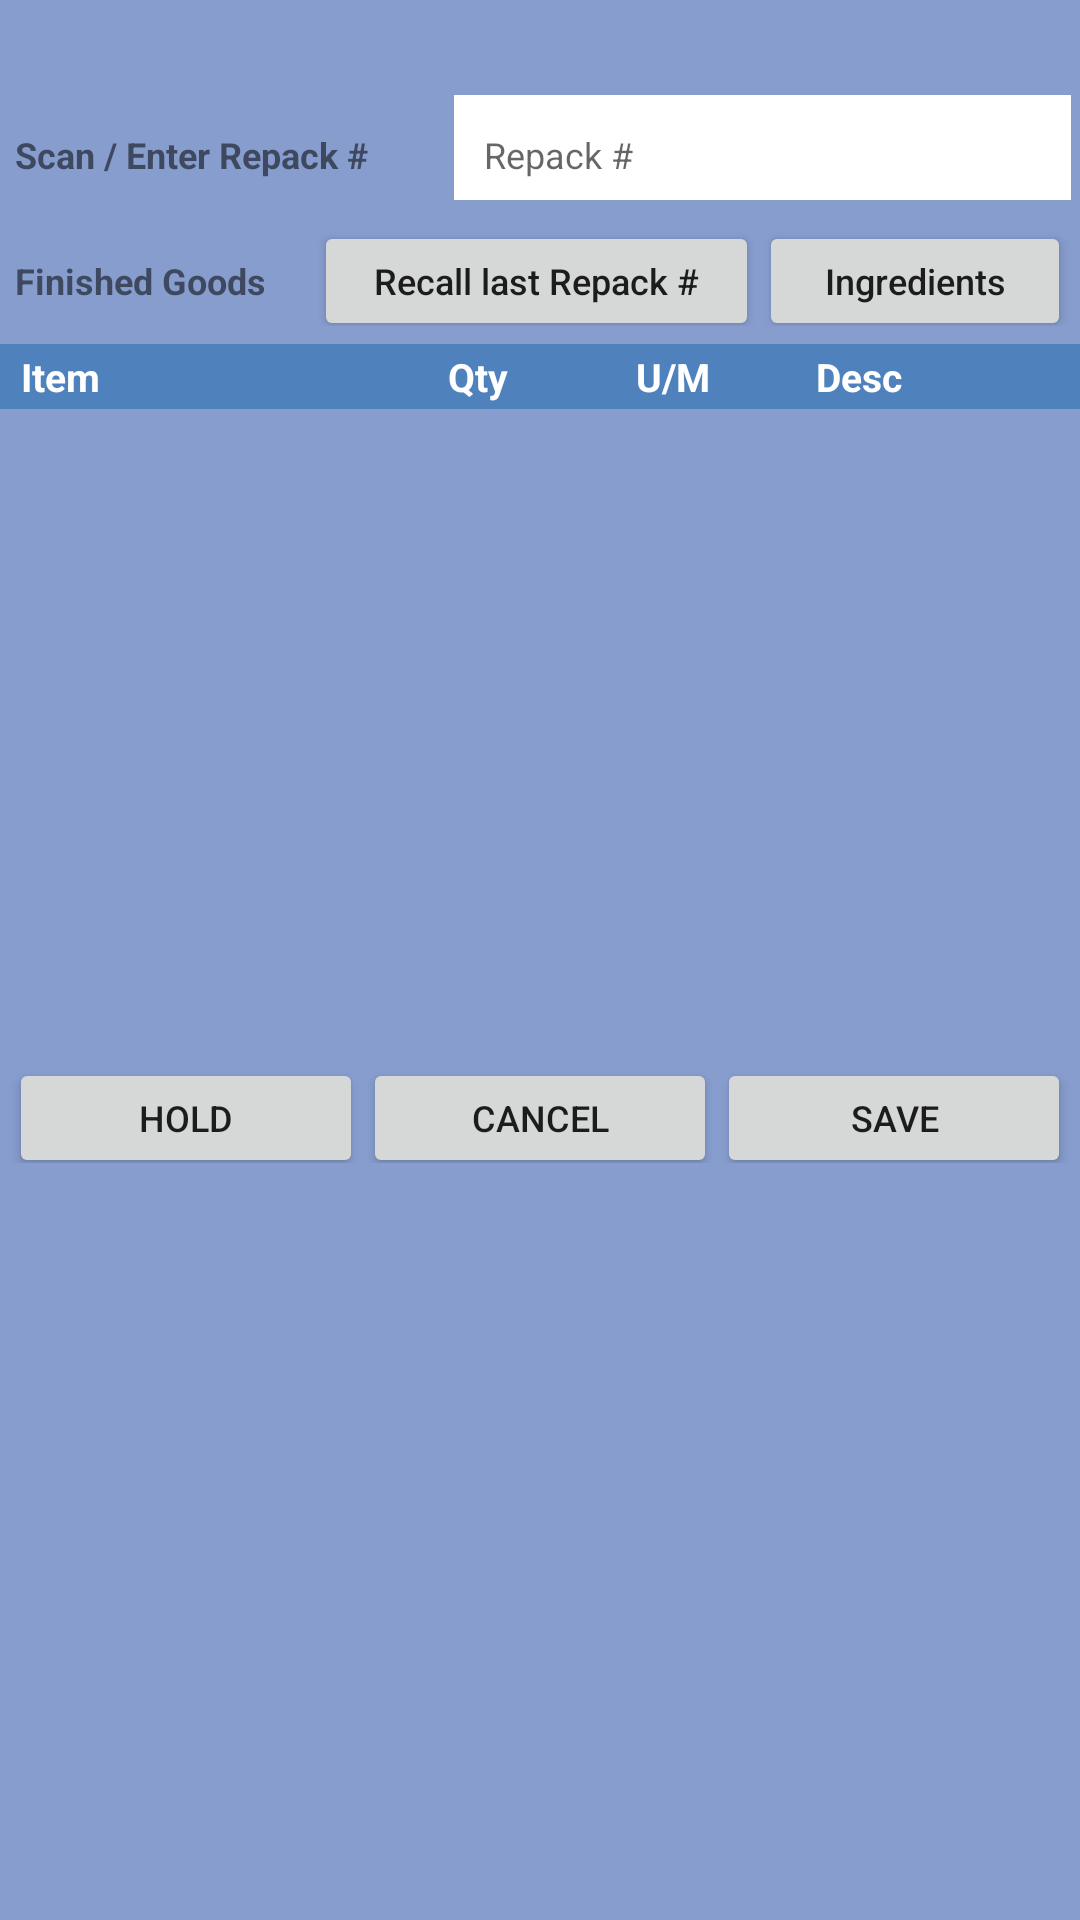

This screen was rendered from an Android layout file. Write that file and the resources it references.
<!-- AndroidManifest.xml: application theme AppTheme -->
<!-- res/layout/activity_pick_repack.xml -->
<?xml version="1.0" encoding="utf-8"?>
<RelativeLayout xmlns:android="http://schemas.android.com/apk/res/android"
    android:layout_width="match_parent"
    android:layout_height="match_parent"
    android:background="@drawable/backgroundcolor">


    <TableRow
        android:id="@+id/tablerowRepack"
        android:layout_width="fill_parent"
        android:layout_height="wrap_content"
        android:layout_marginLeft="3dp"
        android:layout_marginTop="5dp"
        android:layout_marginRight="3dp"
        android:layout_marginBottom="0dp"
        android:layout_weight="1">
        <TextView
            android:layout_weight="0.55"
            android:gravity="center_vertical"
            android:paddingLeft="10dp"
            android:textStyle="bold"
            android:layout_height="wrap_content"
            android:layout_width="fill_parent"
            android:visibility="invisible"
            android:textSize="16sp"/>
        <ImageView

            android:visibility="invisible"
            android:layout_width="30dp"
            android:layout_height="wrap_content"
            android:textSize="14sp"
            android:textAllCaps="false"

            />
        <ImageView

            android:layout_width="5dp"
            android:layout_height="wrap_content"
            android:visibility="invisible"
            android:textSize="14sp"
            android:textAllCaps="false"

            />

        <TextView
            android:id="@+id/repackNum"
            android:layout_weight="0.50"
            android:gravity="center_vertical"
            android:paddingLeft="10dp"
            android:layout_height="wrap_content"
            android:singleLine="true"
            android:textSize="12sp">
        </TextView>
    </TableRow>


    <TableRow
        android:id="@+id/tablerow2"
        android:layout_width="fill_parent"
        android:layout_below="@+id/tablerowRepack"
        android:layout_height="35dp"
        android:layout_marginLeft="3dp"
        android:layout_marginTop="5dp"
        android:layout_marginRight="3dp"
        android:layout_marginBottom="6dp"
        android:layout_weight="1">
        <TextView
            android:layout_weight="0.80"
            android:gravity="center_vertical"
            android:paddingLeft="2dp"
            android:textStyle="bold"
            android:layout_height="40dp"
            android:layout_width="370dp"
            android:text="@string/scanRepack"
            android:textSize="12sp"/>
        <ImageView
            android:id="@+id/btn_pickRepack"
            android:visibility="invisible"
            android:layout_width="10dp"
            android:layout_height="40dp"
            android:src="@drawable/ic_baseline_search_24"
            android:textAllCaps="false"

            />   
        <ImageView
            android:id="@+id/gh"
            android:layout_width="5dp"
            android:layout_height="40dp"
            android:textSize="14sp"
            android:textAllCaps="false"

            />

        <EditText
            android:id="@+id/edtRepackNum"
            android:layout_weight="0.50"
            android:gravity="center_vertical"
            android:paddingLeft="10dp"
            android:background="@color/colorWhite"
            android:layout_height="40dp"
            android:hint="Repack #"
            android:maxLength="10"
            android:singleLine="true"
            android:textSize="12sp">
        </EditText>
    </TableRow>

    <TableRow
        android:id="@+id/tableIngreidan"
        android:layout_width="fill_parent"
        android:layout_height="35dp"
        android:layout_below="@+id/tablerow2"
        android:layout_marginLeft="3dp"
        android:layout_marginTop="1dp"
        android:layout_marginRight="3dp"
        android:layout_alignParentStart="true"
        android:layout_marginBottom="1dp">

        <TextView
            android:id="@+id/lk"
            android:layout_width="wrap_content"
            android:layout_height="40dp"
            android:layout_weight="1"
            android:paddingLeft="2dp"
            android:text="@string/finishedGoods"
            android:textSize="12sp"
            android:textStyle="bold" />

        <Button
            android:id="@+id/recallLstDTE"
            android:layout_width="wrap_content"
            android:layout_height="40dp"
            android:layout_weight="1"
            android:text="@string/recall_last_repack"
            android:textAllCaps="false"
            android:textSize="12sp" />

        <Button
            android:id="@+id/btn_ingredients"
            android:layout_width="wrap_content"
            android:layout_height="40dp"
            android:layout_weight="1"
            android:text="@string/ingredients"
            android:textAllCaps="false"
            android:textSize="12sp" />

    </TableRow>




        <LinearLayout
            android:id="@+id/ll_listview"
            android:layout_width="wrap_content"
            android:layout_height="25dp"
            android:layout_below="@+id/tableIngreidan"
            android:layout_marginTop="5dp"
            android:orientation="vertical">

            <LinearLayout
                android:id="@+id/lay_TranslistTitle"
                android:layout_width="fill_parent"
                android:layout_height="wrap_content"
                android:background="#4f81bd"
                android:orientation="horizontal"
                android:padding="2dp">

                <TextView
                    android:layout_width="110dp"
                    android:layout_height="wrap_content"
                    android:gravity="center|left"
                    android:paddingLeft="5dp"
                    android:text="@string/txt_item"
                    android:textAppearance="?android:attr/textAppearanceSmall"
                    android:textSize="13sp"
                    android:textColor="@color/colorWhite"
                    android:textStyle="bold" />

                <TextView
                    android:layout_width="95dp"
                    android:layout_height="wrap_content"
                    android:gravity="center"
                    android:text="@string/txt_qty"
                    android:textAppearance="?android:attr/textAppearanceSmall"
                    android:textSize="13sp"
                    android:textColor="@color/colorWhite"
                    android:textStyle="bold" />

                <TextView
                    android:layout_width="60dp"
                    android:layout_height="wrap_content"
                    android:gravity="center|left"
                    android:paddingLeft="5dp"
                    android:text="@string/txt_umeasur"
                    android:textAppearance="?android:attr/textAppearanceSmall"
                    android:textSize="13sp"
                    android:textColor="@color/colorWhite"
                    android:textStyle="bold" />

                <TextView
                    android:layout_width="370dp"
                    android:layout_height="wrap_content"
                    android:gravity="center|left"
                    android:paddingLeft="5dp"
                    android:text="@string/txt_Desc"
                    android:textAppearance="?android:attr/textAppearanceSmall"
                    android:textSize="13sp"
                    android:textColor="@color/colorWhite"
                    android:textStyle="bold" />
            </LinearLayout>


        </LinearLayout>

    <HorizontalScrollView
        android:id="@+id/scroll_tranView"
        android:layout_width="fill_parent"
        android:layout_height="210dp"
        android:layout_below="@+id/ll_listview"
        android:layout_marginTop="2dp">

        <ScrollView
            android:layout_width="wrap_content"
            android:layout_height="wrap_content">

            <LinearLayout
                android:layout_width="match_parent"
                android:layout_height="match_parent">

                <ListView
                    android:id="@+id/lst_TransItems"
                    android:layout_width="match_parent"
                    android:layout_height="210dp" />
            </LinearLayout>

        </ScrollView>

    </HorizontalScrollView>



    <TableRow
        android:id="@+id/tablerow3"
        android:layout_width="fill_parent"
        android:layout_height="35dp"
        android:layout_marginLeft="3dp"
        android:layout_marginRight="3dp"
        android:layout_marginBottom="1dp"
        android:layout_marginTop="1dp"
        android:layout_below="@+id/scroll_tranView">

        <Button
            android:id="@+id/btn_hold"
            android:layout_width="wrap_content"
            android:layout_height="40dp"
            android:layout_weight="1"
            android:textSize="12sp"
            android:text="@string/txt_hold" />

        <Button
            android:id="@+id/btn_cancel"
            android:layout_width="wrap_content"
            android:layout_height="40dp"
            android:textSize="12sp"
            android:layout_weight="1"
            android:text="@string/txt_cancel" />

        <Button
            android:id="@+id/btn_save"
            android:layout_width="wrap_content"
            android:layout_height="40dp"
            android:textSize="12sp"
            android:layout_weight="1"
            android:text="@string/txt_save" />

    </TableRow>



</RelativeLayout>
<!-- resources referenced by this layout -->
<resources>
  <color name="colorWhite">#FFFFFF</color>
  <!-- drawable backgroundcolor: png bitmap (drawable, 13196 bytes) -->
  <string name="finishedGoods">Finished Goods</string>
  <string name="ingredients">Ingredients</string>
  <string name="recall_last_dte_code">Recall last Repack #</string>
  <string name="recall_last_repack">Recall last Repack #</string>
  <string name="scanRepack">Scan / Enter Repack #</string>
  <string name="txt_Desc">Desc</string>
  <string name="txt_cancel">Cancel</string>
  <string name="txt_hold">HOLD</string>
  <string name="txt_item">Item</string>
  <string name="txt_qty">Qty</string>
  <string name="txt_save">Save</string>
  <string name="txt_umeasur">U/M</string>
  <style name="AppTheme" parent="Theme.AppCompat.Light.DarkActionBar">
          
         
  
          <item name="colorAccent">@color/colorAccent</item>
          <item name="colorPrimary">@color/colorBlueNew</item>
          <item name="colorPrimaryDark">@color/colorMidNightBlue</item>
           
      </style>
  <color name="colorAccent">#D81B60</color>
  <color name="colorBlueNew">#1A75BC</color>
  <color name="colorMidNightBlue">#02075d</color>
</resources>
